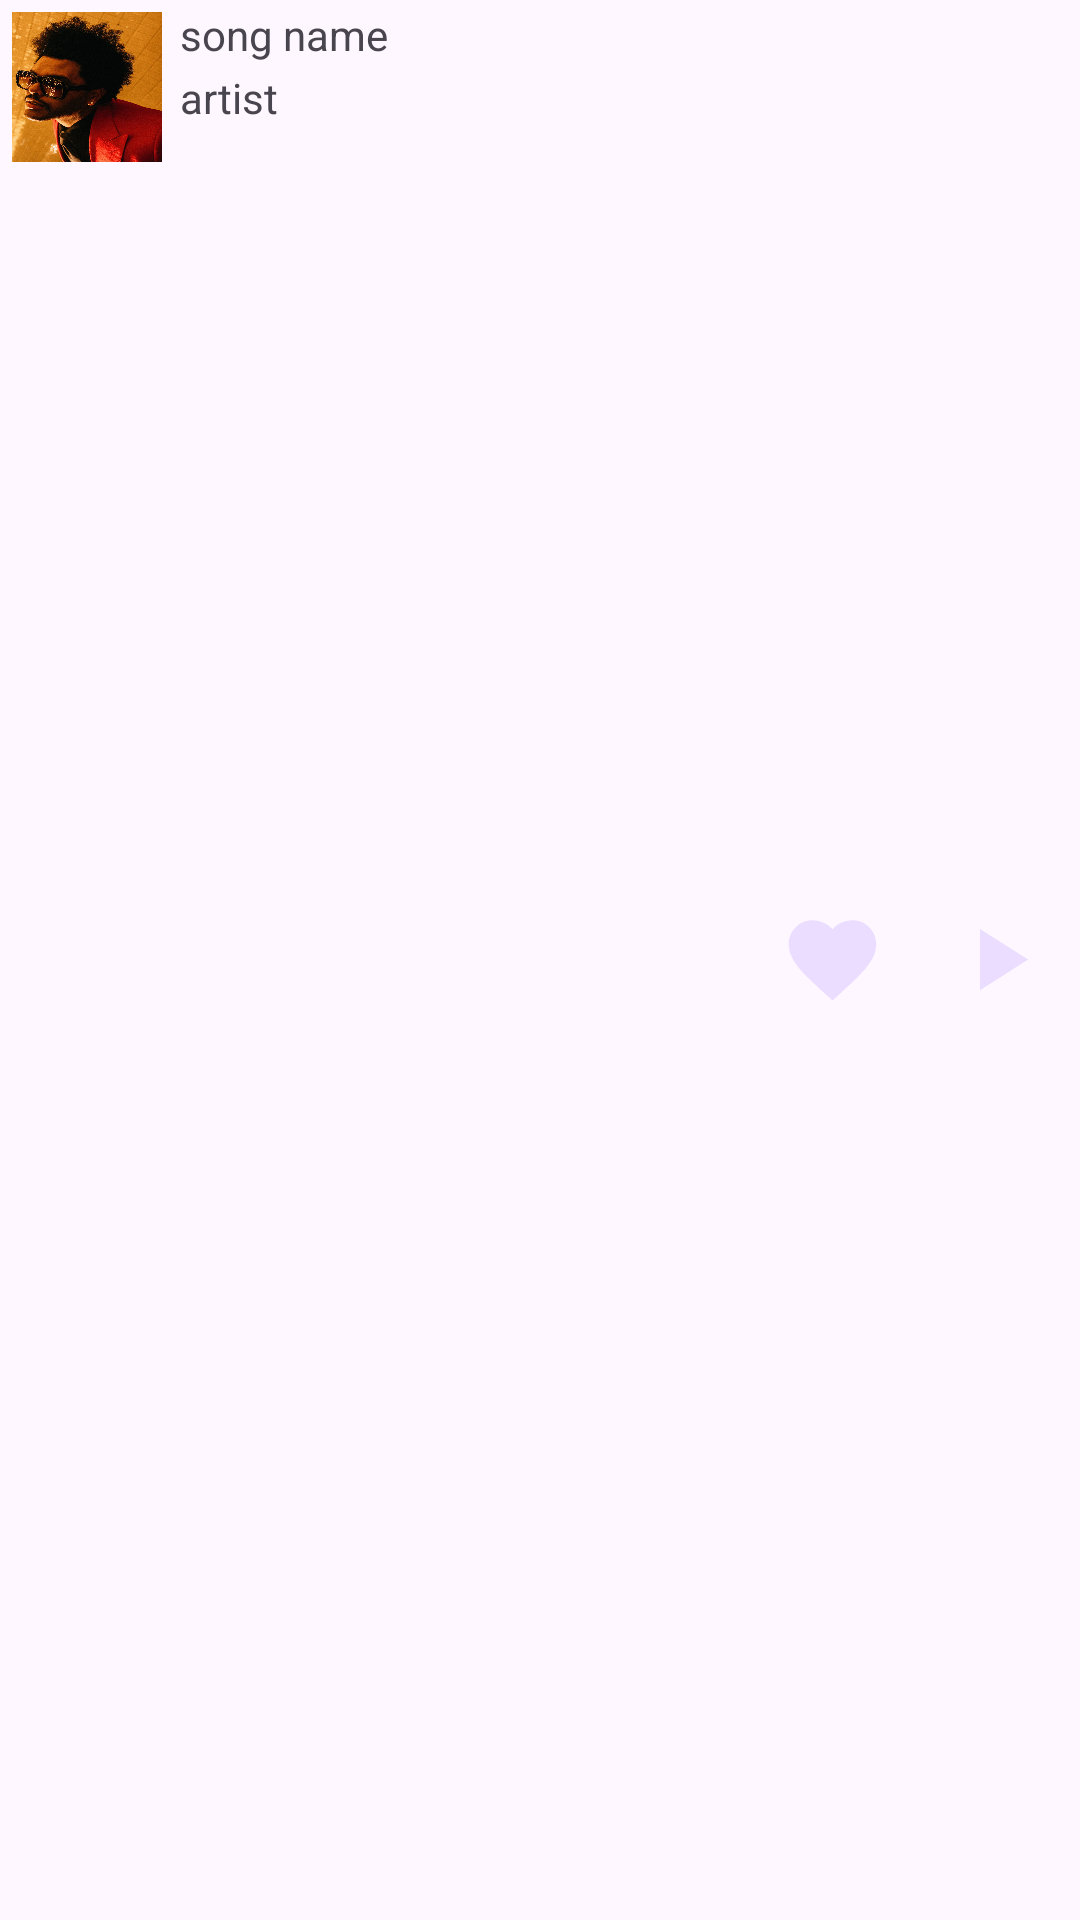

Produce the Android XML layout that renders to this screen, including the resource entries it uses.
<!-- AndroidManifest.xml: application theme Theme.JassMusic -->
<!-- res/layout/fragment_media_controller.xml -->
<?xml version="1.0" encoding="utf-8"?>
<LinearLayout xmlns:android="http://schemas.android.com/apk/res/android"
    xmlns:tools="http://schemas.android.com/tools"
    android:layout_width="match_parent"
    android:layout_height="wrap_content"
    android:layout_gravity="bottom"
    android:layout_marginBottom="4dp"
    tools:context=".mediaController">

    
    <com.google.android.material.imageview.ShapeableImageView
        android:layout_width="50dp"
        android:layout_height="50dp"
        android:layout_margin="4dp"
        android:scaleType="fitXY"
        android:src="@drawable/blindinglights" />

    <LinearLayout
        android:layout_width="wrap_content"
        android:layout_height="match_parent"
        android:orientation="vertical">

        <TextView
            android:layout_width="match_parent"
            android:layout_height="wrap_content"
            android:layout_margin="2dp"
            android:text="song name" />

        <TextView
            android:layout_width="match_parent"
            android:layout_height="wrap_content"
            android:layout_marginStart="2dp"
            android:text="artist" />


    </LinearLayout>

    <RelativeLayout
        android:layout_width="match_parent"
        android:layout_height="match_parent">

        <ImageView
            android:id="@+id/favourate_music"
            android:layout_width="35sp"
            android:layout_height="35dp"
            android:layout_centerVertical="true"
            android:layout_marginEnd="20dp"
            android:layout_toStartOf="@+id/play_pause"
            android:src="@drawable/ic_favorite" />

        <ImageView
            android:id="@+id/play_pause"
            android:layout_width="35sp"
            android:layout_height="35dp"
            android:layout_alignParentEnd="true"
            android:layout_centerVertical="true"
            android:layout_marginEnd="10dp"
            android:src="@drawable/baseline_play_arrow_24" />


    </RelativeLayout>
</LinearLayout>
<!-- resources referenced by this layout -->
<resources>
  <!-- drawable baseline_play_arrow_24 (drawable) -->
  <vector android:height="24dp" android:tint="#EADDFF"
      android:viewportHeight="24" android:viewportWidth="24"
      android:width="24dp" xmlns:android="http://schemas.android.com/apk/res/android">
      <path android:fillColor="@android:color/white" android:pathData="M8,5v14l11,-7z"/>
  </vector>
  <!-- drawable blindinglights: jpg bitmap (drawable-v24, 621523 bytes) -->
  <!-- drawable ic_favorite (drawable) -->
  <vector xmlns:android="http://schemas.android.com/apk/res/android"
      android:width="24sp"
      android:height="24sp"
      android:tint="#EADDFF"
      android:viewportWidth="24"
      android:viewportHeight="24">
      <path
          android:fillColor="@android:color/white"
          android:pathData="M12,21.35l-1.45,-1.32C5.4,15.36 2,12.28 2,8.5 2,5.42 4.42,3 7.5,3c1.74,0 3.41,0.81 4.5,2.09C13.09,3.81 14.76,3 16.5,3 19.58,3 22,5.42 22,8.5c0,3.78 -3.4,6.86 -8.55,11.54L12,21.35z" />
  </vector>
  <style name="Theme.JassMusic" parent="Theme.Material3.DayNight.NoActionBar">
          
          <item name="colorPrimary">@color/purple_500</item>
          <item name="colorPrimaryVariant">@color/purple_700</item>
          <item name="colorOnPrimary">@color/white</item>
          
          <item name="colorSecondary">@color/teal_200</item>
          <item name="colorSecondaryVariant">@color/teal_700</item>
          <item name="colorOnSecondary">@color/black</item>
          
          <item name="android:statusBarColor">@color/black</item>
          
          <item name="android:windowFullscreen">true</item>
      </style>
  <color name="purple_500">#FF6200EE</color>
  <color name="purple_700">#FF3700B3</color>
  <color name="white">#FFFFFFFF</color>
  <color name="teal_200">#FF03DAC5</color>
  <color name="teal_700">#FF018786</color>
  <color name="black">#FF000000</color>
</resources>
